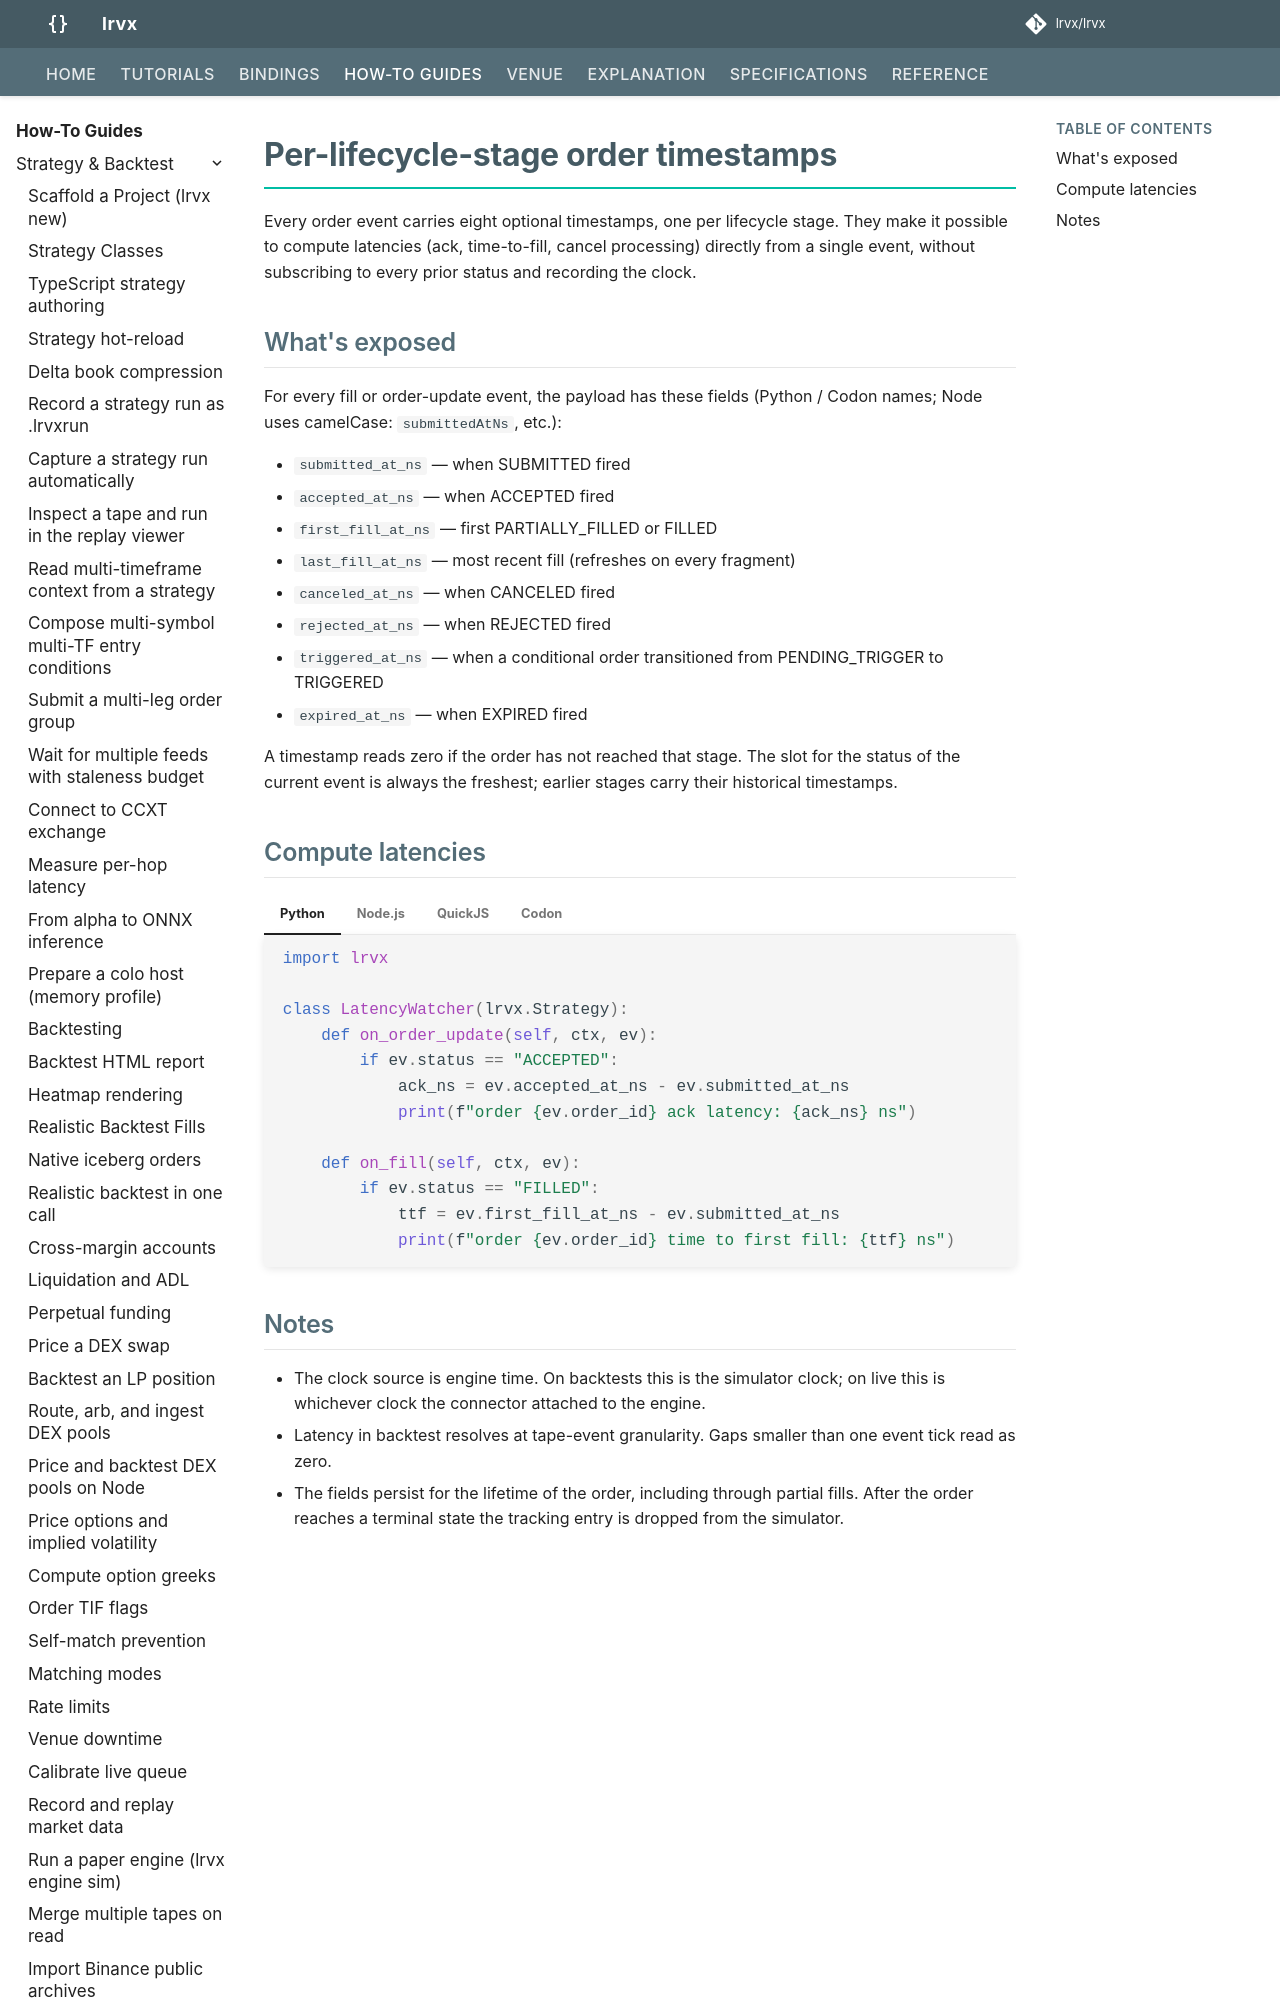

repository: FLOX-Foundation/flox · page: how-to/order-state-timestamps/index.html · generator: mkdocs

# Per-lifecycle-stage order timestamps

Every order event carries eight optional timestamps, one per
lifecycle stage. They make it possible to compute latencies (ack,
time-to-fill, cancel processing) directly from a single event,
without subscribing to every prior status and recording the clock.

## What's exposed

For every fill or order-update event, the payload has these fields
(Python / Codon names; Node uses camelCase: `submittedAtNs`, etc.):

- `submitted_at_ns` — when SUBMITTED fired
- `accepted_at_ns` — when ACCEPTED fired
- `first_fill_at_ns` — first PARTIALLY_FILLED or FILLED
- `last_fill_at_ns` — most recent fill (refreshes on every fragment)
- `canceled_at_ns` — when CANCELED fired
- `rejected_at_ns` — when REJECTED fired
- `triggered_at_ns` — when a conditional order transitioned from
  PENDING_TRIGGER to TRIGGERED
- `expired_at_ns` — when EXPIRED fired

A timestamp reads zero if the order has not reached that stage. The
slot for the status of the current event is always the freshest;
earlier stages carry their historical timestamps.
